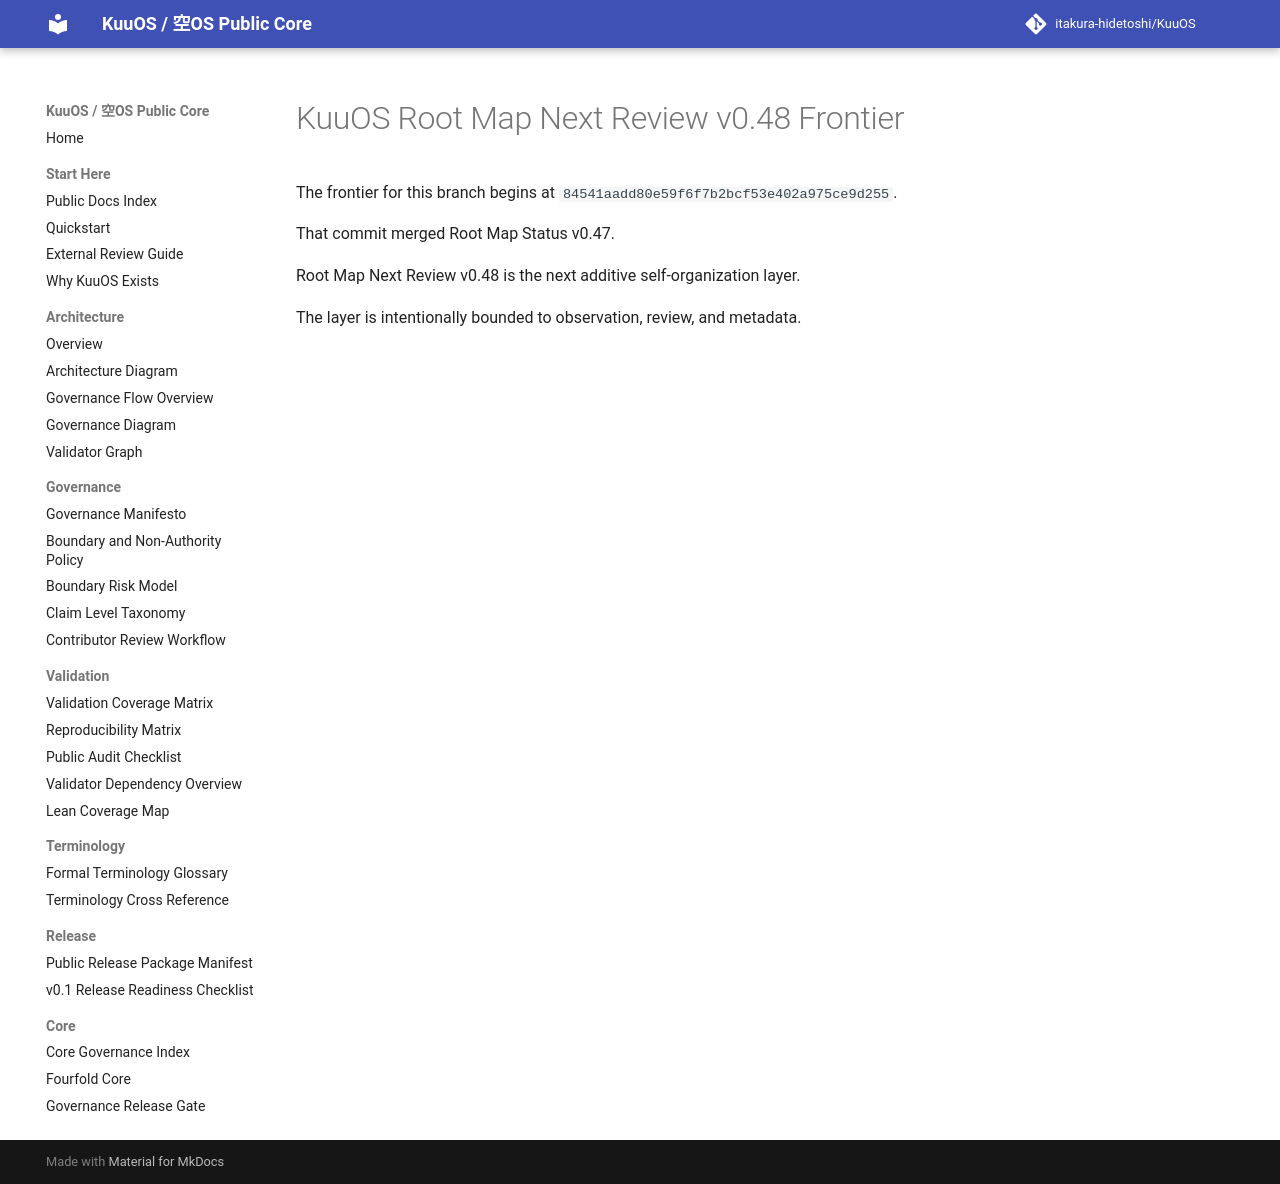

repository: itakura-hidetoshi/KuuOS · page: root_map_next_review_v0_48_frontier/index.html · generator: mkdocs

# KuuOS Root Map Next Review v0.48 Frontier

The frontier for this branch begins at `84541aadd80e59f6f7b2bcf53e402a975ce9d255`.

That commit merged Root Map Status v0.47.

Root Map Next Review v0.48 is the next additive self-organization layer.

The layer is intentionally bounded to observation, review, and metadata.
